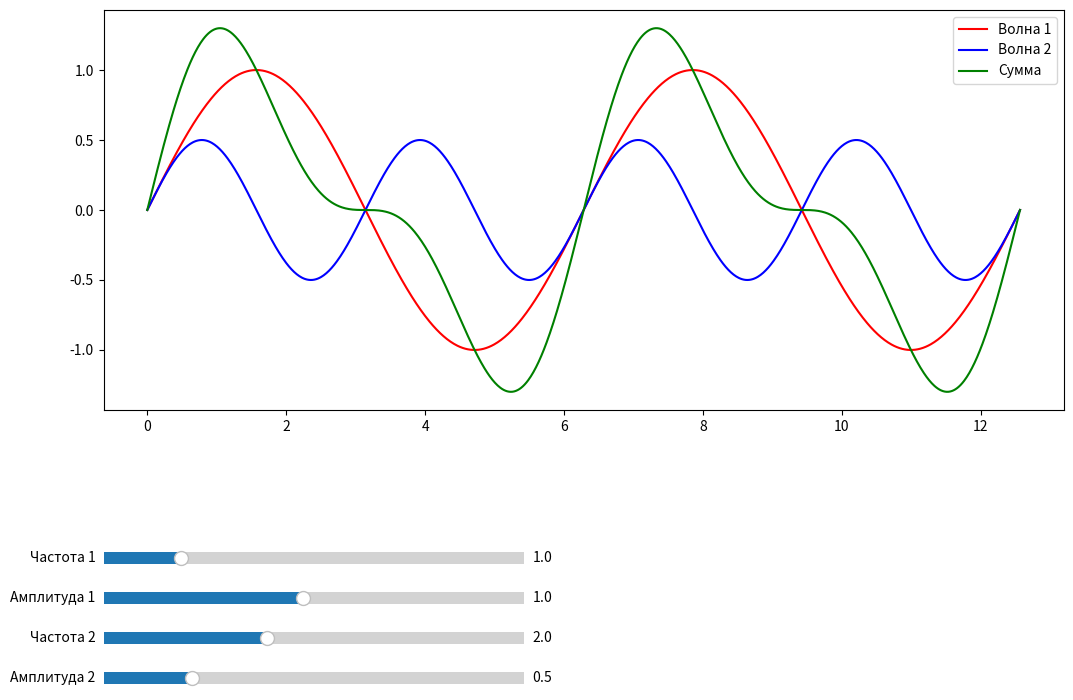

This figure's Python source:
import numpy as np
import matplotlib.pyplot as mpl
from matplotlib.widgets import Slider

fig = mpl.figure(figsize=(12, 8))
ax = mpl.axes([0.1, 0.4, 0.8, 0.5])
mpl.subplots_adjust(bottom=0.3)

freq1, amp1 = 1.0, 1.0
freq2, amp2 = 2.0, 0.5

x = np.linspace(0, 4*np.pi, 1000)
line1, = ax.plot(x, amp1*np.sin(freq1*x), 'r-', label='Волна 1')
line2, = ax.plot(x, amp2*np.sin(freq2*x), 'b-', label='Волна 2')
line_sum, = ax.plot(x, amp1*np.sin(freq1*x) + amp2*np.sin(freq2*x), 'g-', label='Сумма')
mpl.legend()

ax_freq1 = mpl.axes([0.1, 0.2, 0.35, 0.03])
ax_amp1 = mpl.axes([0.1, 0.15, 0.35, 0.03])
ax_freq2 = mpl.axes([0.1, 0.1, 0.35, 0.03])
ax_amp2 = mpl.axes([0.1, 0.05, 0.35, 0.03])

s_freq1 = Slider(ax_freq1, 'Частота 1', 0.1, 5.0, valinit=freq1)
s_amp1 = Slider(ax_amp1, 'Амплитуда 1', 0.1, 2.0, valinit=amp1)
s_freq2 = Slider(ax_freq2, 'Частота 2', 0.1, 5.0, valinit=freq2)
s_amp2 = Slider(ax_amp2, 'Амплитуда 2', 0.1, 2.0, valinit=amp2)

def update(val):
    f1 = s_freq1.val
    a1 = s_amp1.val
    f2 = s_freq2.val
    a2 = s_amp2.val
    line1.set_ydata(a1*np.sin(f1*x))
    line2.set_ydata(a2*np.sin(f2*x))
    line_sum.set_ydata(a1*np.sin(f1*x) + a2*np.sin(f2*x))
    fig.canvas.draw_idle()

s_freq1.on_changed(update)
s_amp1.on_changed(update)
s_freq2.on_changed(update)
s_amp2.on_changed(update)

mpl.show()